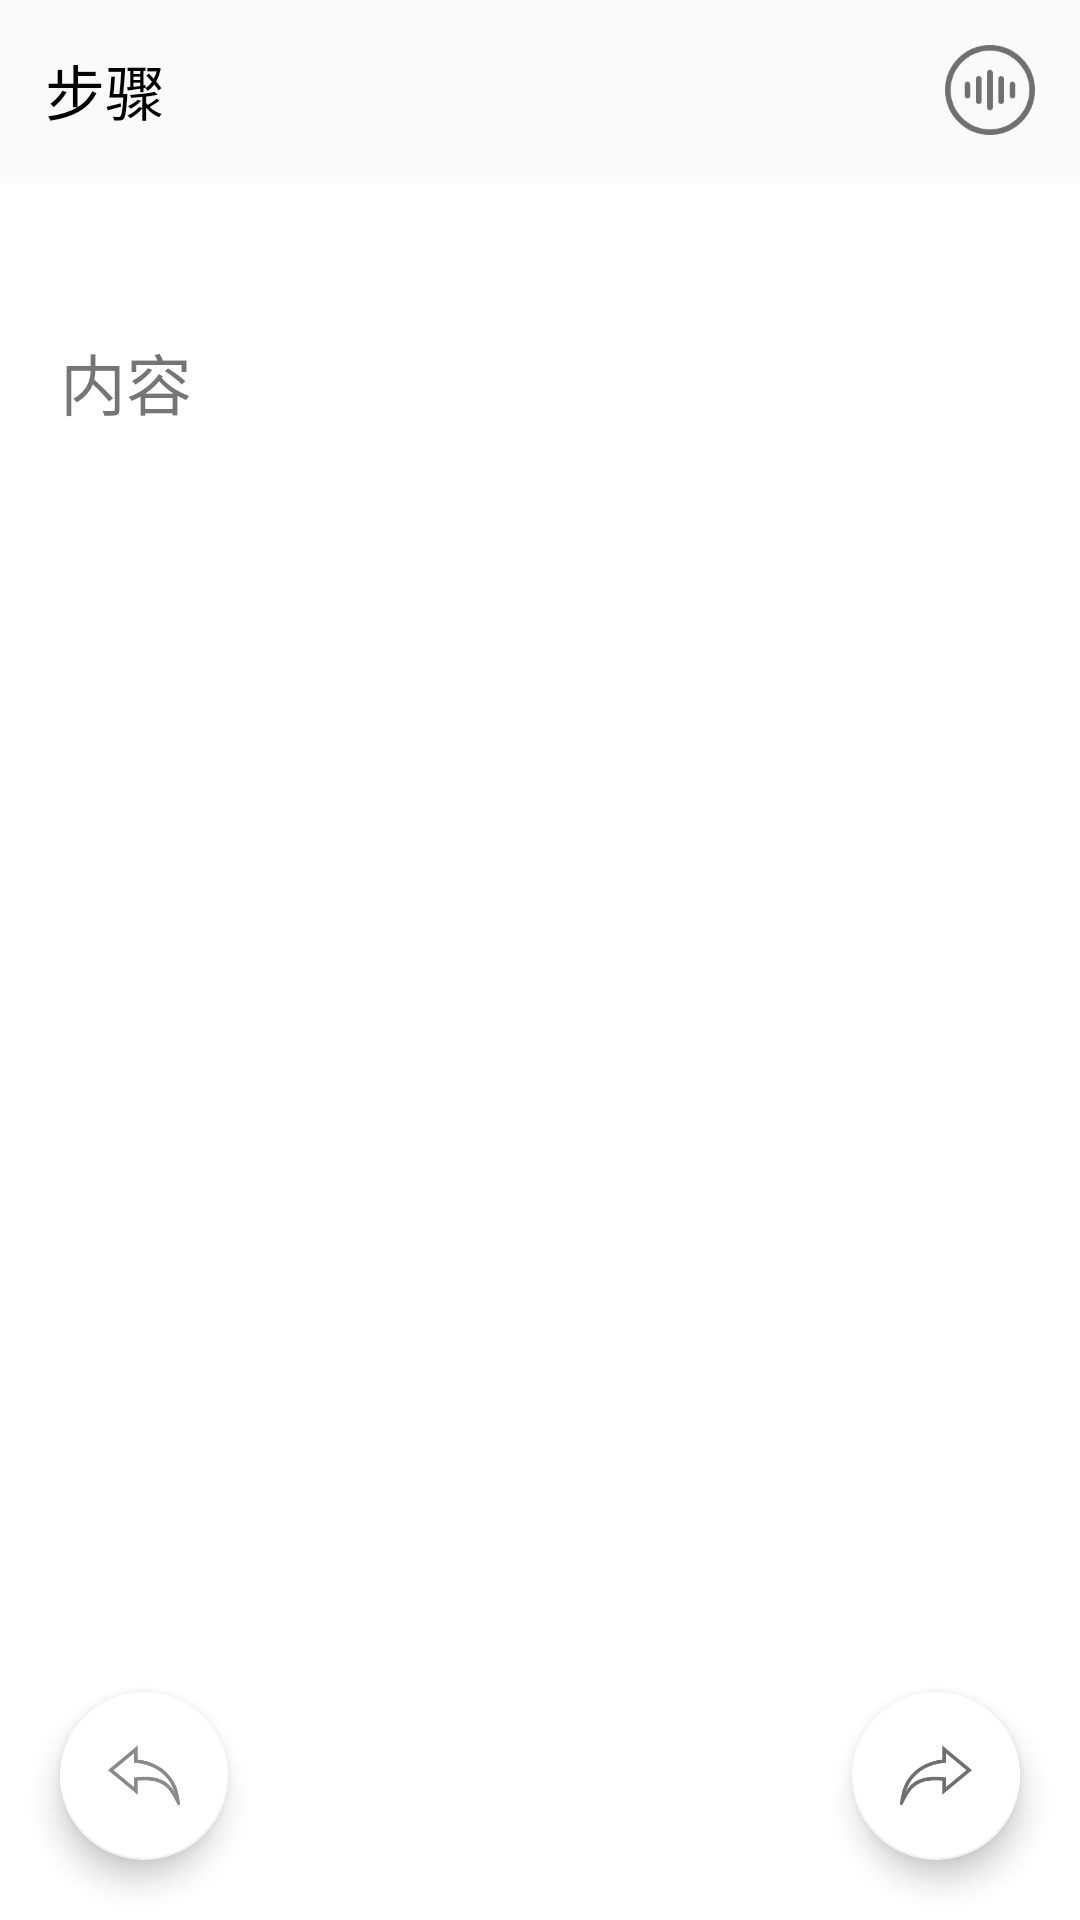

Write the Android layout XML for this screen, with the resource values it uses.
<!-- AndroidManifest.xml: application theme AppTheme -->
<!-- res/layout/fragment_cpr.xml -->
<?xml version="1.0" encoding="utf-8"?>
<LinearLayout xmlns:android="http://schemas.android.com/apk/res/android"
    xmlns:tools="http://schemas.android.com/tools"
    xmlns:app="http://schemas.android.com/apk/res-auto"
    android:layout_width="match_parent"
    android:layout_height="match_parent"
    android:fitsSystemWindows="true"
    android:orientation="vertical">
    <LinearLayout
        android:layout_width="match_parent"
        android:layout_height="wrap_content"
        android:orientation="vertical">
        <LinearLayout
            android:id="@+id/ll_security_option"
            android:layout_width="match_parent"
            android:layout_height="wrap_content"
            android:orientation="vertical">
            <LinearLayout
                android:layout_width="match_parent"
                android:layout_height="wrap_content"
                android:padding="15dp"
                android:gravity="center"
                android:paddingBottom="15dp"
                android:background="@drawable/bg_border_bottom"
                android:orientation="horizontal">
                <TextView
                    android:id="@+id/tv_step"
                    android:layout_width="0dp"
                    android:layout_height="wrap_content"
                    android:layout_weight="1"
                    android:textColor="@color/colorBlack"
                    android:textSize="20dp"
                    android:text="步骤"/>
                <ImageView
                    android:id="@+id/iv_voice"
                    android:layout_width="30dp"
                    android:layout_height="30dp"
                    android:src="@drawable/ic_voice_broadcast"
                    android:textColor="@color/colorBlack"
                    android:textSize="18dp"
                    android:background="@null"/>
            </LinearLayout>
        </LinearLayout>
    </LinearLayout>
    
    <RelativeLayout
        android:layout_width="match_parent"
        android:layout_height="match_parent"
        android:layout_marginTop="1dp"
        android:background="@color/colorWhite"
        android:orientation="vertical">
        <LinearLayout
            android:layout_width="match_parent"
            android:layout_height="wrap_content"
            android:paddingTop="50dp"
            android:paddingLeft="20dp"
            android:paddingRight="20dp"
            android:paddingBottom="100dp"
            android:gravity="center"
            android:orientation="vertical">
            <TextView
                android:id="@+id/tv_content"
                android:layout_width="match_parent"
                android:layout_height="wrap_content"
                android:text="内容"
                android:textSize="22dp"/>
            <ImageView
                android:id="@+id/iv_cpr"
                android:visibility="gone"
                android:layout_width="match_parent"
                android:layout_height="wrap_content"
                android:src="@drawable/ic_crp"/>
        </LinearLayout>
        <com.google.android.material.floatingactionbutton.FloatingActionButton
            android:id="@+id/btn_next_step"
            android:layout_width="60dp"
            android:layout_height="60dp"
            android:layout_marginRight="20dp"
            android:layout_alignParentRight="true"
            android:layout_alignParentBottom="true"
            android:src="@drawable/ic_next_step"
            android:elevation="0dp"
            app:backgroundTint="@android:color/background_light"
            tools:visibility="visible"
            android:clickable="true"
            android:layout_marginBottom="20dp"/>
        <com.google.android.material.floatingactionbutton.FloatingActionButton
            android:id="@+id/btn_last_step"
            android:layout_width="60dp"
            android:layout_height="60dp"
            android:layout_marginLeft="20dp"
            android:layout_alignParentStart="true"
            android:layout_alignParentBottom="true"
            android:src="@drawable/ic_last_step"
            android:elevation="0dp"
            app:backgroundTint="@android:color/background_light"
            tools:visibility="visible"
            android:clickable="true"
            android:layout_marginBottom="20dp"/>
    </RelativeLayout>
</LinearLayout>
<!-- resources referenced by this layout -->
<resources>
  <color name="colorBlack">#000000</color>
  <color name="colorWhite">#ffffff</color>
  <!-- drawable ic_crp: jpg bitmap (drawable, 25055 bytes) -->
  <!-- drawable ic_last_step: png bitmap (drawable, 5003 bytes) -->
  <!-- drawable ic_next_step: png bitmap (drawable, 5012 bytes) -->
  <!-- drawable ic_voice_broadcast: png bitmap (drawable, 4626 bytes) -->
  <style name="AppTheme" parent="Theme.AppCompat.Light.NoActionBar">
          
          <item name="colorPrimary">@color/colorPrimary</item>
          <item name="colorPrimaryDark">@color/colorPrimaryDark</item>
          <item name="colorAccent">@color/colorAccent</item>
      </style>
  <color name="colorPrimary">#DB1212</color>
  <color name="colorPrimaryDark">#DB1212</color>
  <color name="colorAccent">#DB1212</color>
</resources>
